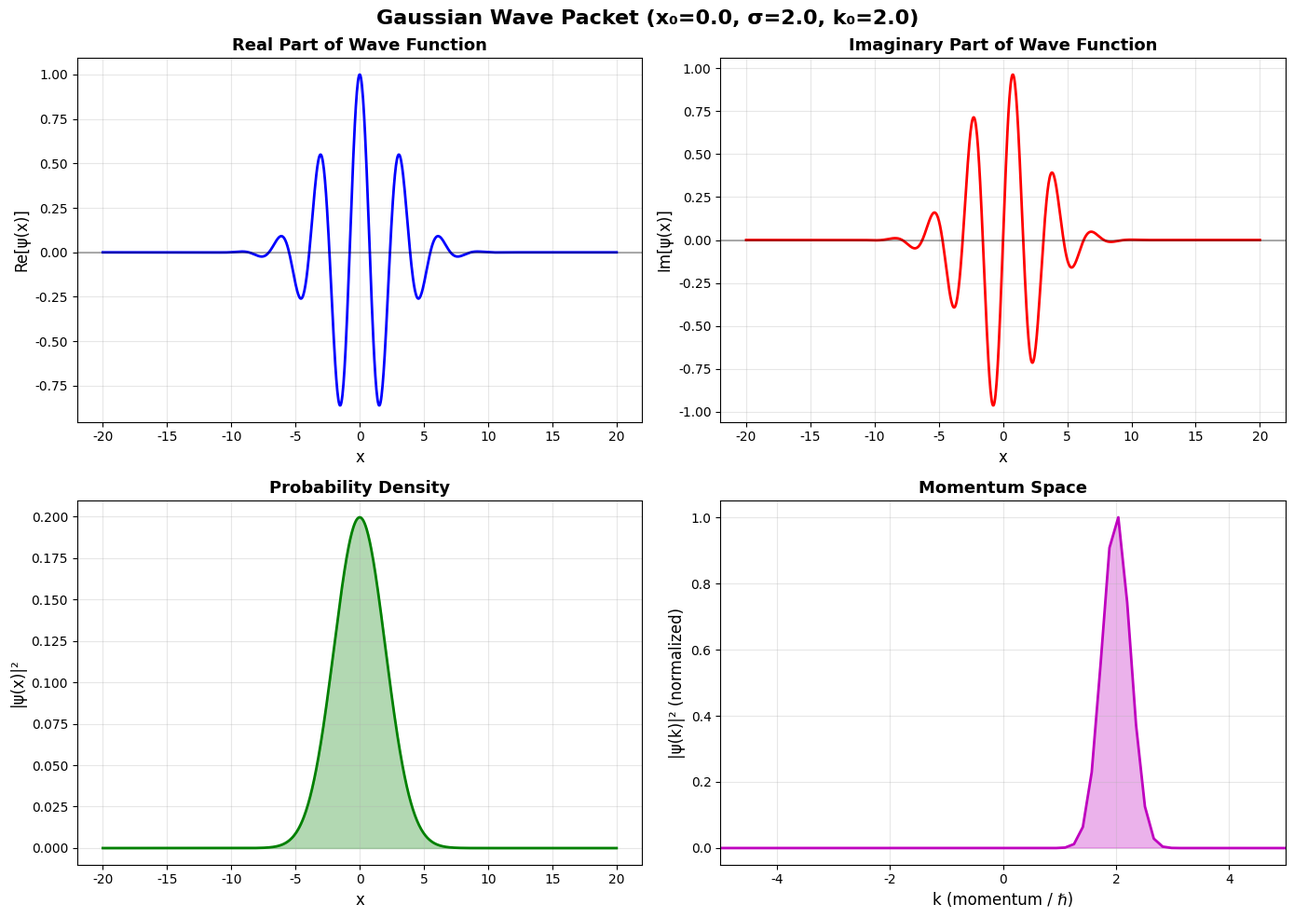
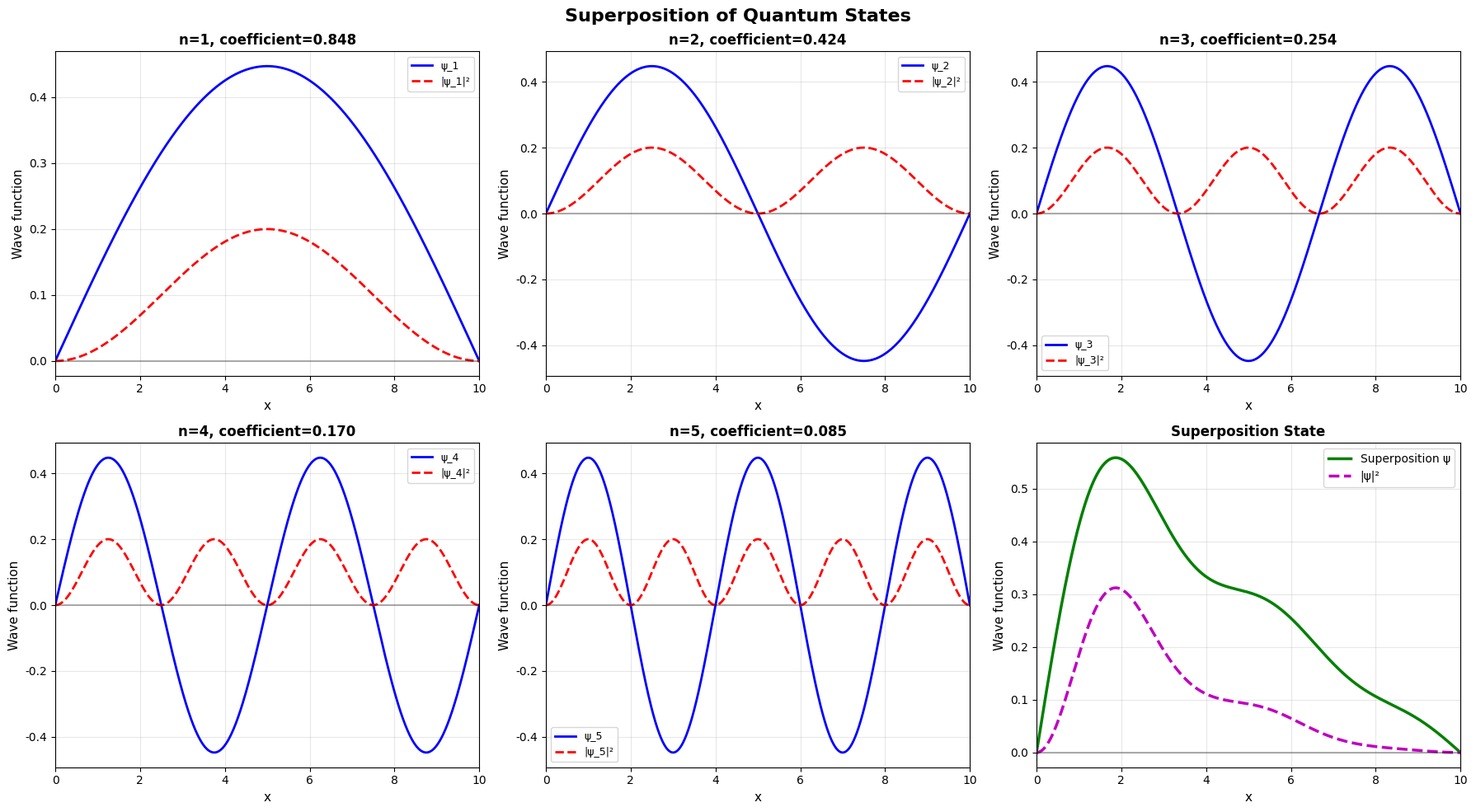
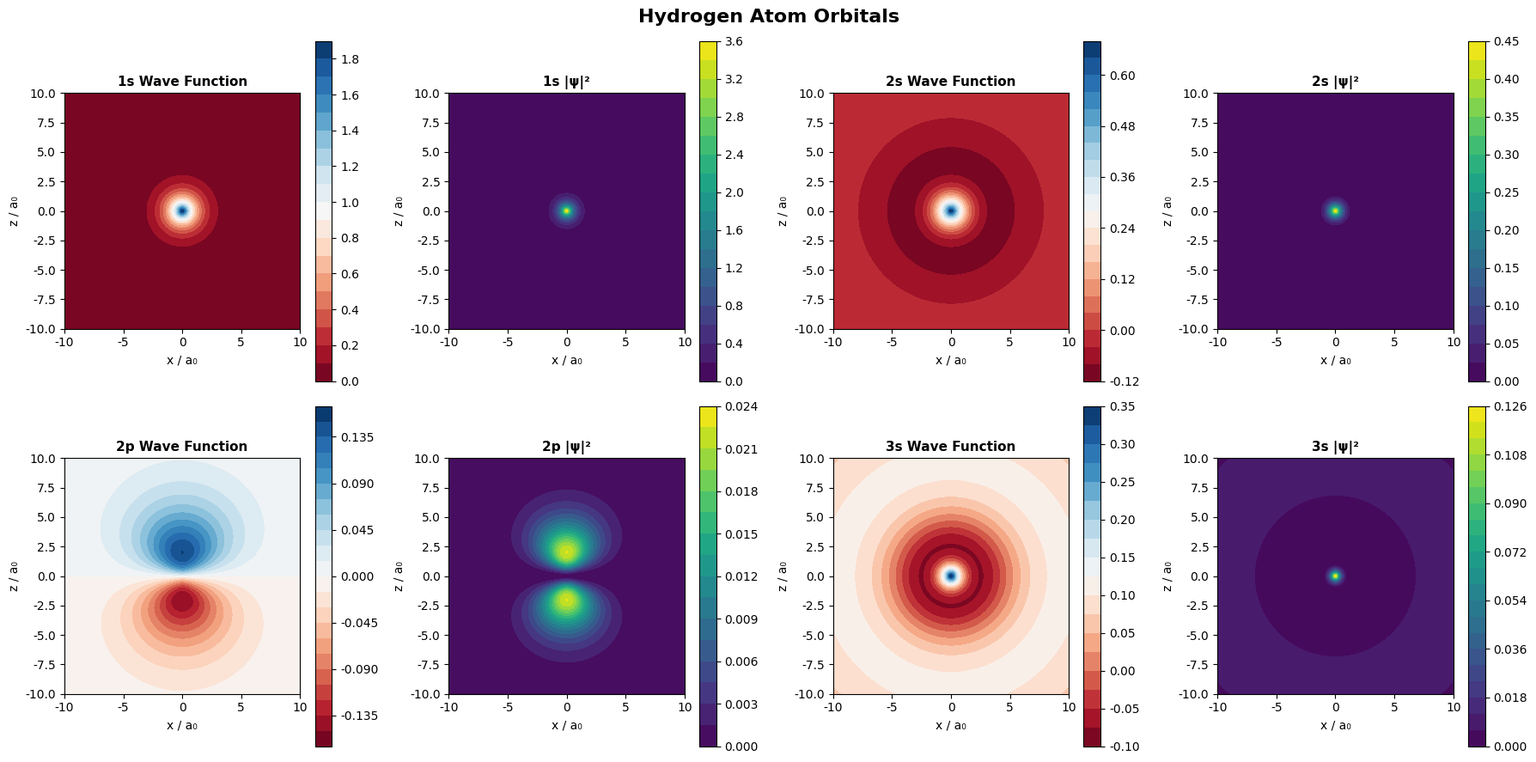

These charts were generated, in order, by the following Python code:
"""
02. Wave Function Visualization
파동함수 시각화

다양한 양자 상태의 파동함수를 시각화하고
시간에 따른 진화를 애니메이션으로 표현
"""

import sys
import numpy as np
import matplotlib.pyplot as plt
from matplotlib.gridspec import GridSpec
from matplotlib.animation import FuncAnimation
import os

sys.stdout.reconfigure(encoding='utf-8')
plt.rcParams['font.family'] = 'Malgun Gothic'
plt.rcParams['axes.unicode_minus'] = False

# 출력 디렉토리 확인
output_dir = 'outputs'
if not os.path.exists(output_dir):
    os.makedirs(output_dir)

print("="*70)
print("Wave Function Visualization")
print("="*70)

# 물리 상수
hbar = 1.0
m = 1.0

# ============================================================================
# 1. Gaussian Wave Packet (가우시안 파동 패킷)
# ============================================================================

print("\n" + "="*70)
print("1. Gaussian Wave Packet")
print("="*70)

# 격자 설정
x = np.linspace(-20, 20, 1000)
dx = x[1] - x[0]

# 가우시안 파동 패킷 파라미터
x0 = 0.0      # 중심 위치
sigma = 2.0   # 너비
k0 = 2.0      # 평균 운동량 (ℏk0)

# 시간 t=0에서의 파동함수
psi_real = np.exp(-(x - x0)**2 / (4 * sigma**2)) * np.cos(k0 * x)
psi_imag = np.exp(-(x - x0)**2 / (4 * sigma**2)) * np.sin(k0 * x)
psi = psi_real + 1j * psi_imag

# 정규화
norm = np.sqrt(np.sum(np.abs(psi)**2) * dx)
psi = psi / norm

# 확률 밀도
prob = np.abs(psi)**2

print(f"파동 패킷 파라미터:")
print(f"  중심 위치: x0 = {x0}")
print(f"  너비: σ = {sigma}")
print(f"  평균 운동량: ℏk0 = {hbar * k0:.2f}")
print(f"  불확정성 원리: Δx·Δp ≈ {sigma * hbar * 1:.2f} (≥ ℏ/2 = {hbar/2:.2f})")

# 시각화
fig, axes = plt.subplots(2, 2, figsize=(14, 10))

# 실수부
ax1 = axes[0, 0]
ax1.plot(x, psi_real, 'b-', linewidth=2)
ax1.axhline(y=0, color='k', linestyle='-', alpha=0.3)
ax1.set_xlabel('x', fontsize=12)
ax1.set_ylabel('Re[ψ(x)]', fontsize=12)
ax1.set_title('Real Part of Wave Function', fontsize=13, fontweight='bold')
ax1.grid(True, alpha=0.3)

# 허수부
ax2 = axes[0, 1]
ax2.plot(x, psi_imag, 'r-', linewidth=2)
ax2.axhline(y=0, color='k', linestyle='-', alpha=0.3)
ax2.set_xlabel('x', fontsize=12)
ax2.set_ylabel('Im[ψ(x)]', fontsize=12)
ax2.set_title('Imaginary Part of Wave Function', fontsize=13, fontweight='bold')
ax2.grid(True, alpha=0.3)

# 확률 밀도
ax3 = axes[1, 0]
ax3.plot(x, prob, 'g-', linewidth=2)
ax3.fill_between(x, 0, prob, alpha=0.3, color='g')
ax3.set_xlabel('x', fontsize=12)
ax3.set_ylabel('|ψ(x)|²', fontsize=12)
ax3.set_title('Probability Density', fontsize=13, fontweight='bold')
ax3.grid(True, alpha=0.3)

# 운동량 공간
ax4 = axes[1, 1]
# 푸리에 변환
psi_k = np.fft.fftshift(np.fft.fft(psi))
k = np.fft.fftshift(np.fft.fftfreq(len(x), dx)) * 2 * np.pi
prob_k = np.abs(psi_k)**2
prob_k = prob_k / np.max(prob_k)  # 정규화

ax4.plot(k, prob_k, 'm-', linewidth=2)
ax4.fill_between(k, 0, prob_k, alpha=0.3, color='m')
ax4.set_xlabel('k (momentum / ℏ)', fontsize=12)
ax4.set_ylabel('|ψ(k)|² (normalized)', fontsize=12)
ax4.set_title('Momentum Space', fontsize=13, fontweight='bold')
ax4.grid(True, alpha=0.3)
ax4.set_xlim(-5, 5)

plt.suptitle(f'Gaussian Wave Packet (x₀={x0}, σ={sigma}, k₀={k0})', 
             fontsize=16, fontweight='bold')
plt.tight_layout()
plt.savefig(f'{output_dir}/02_gaussian_wave_packet.png', dpi=150, bbox_inches='tight')
print(f"\n✓ 그래프 저장: {output_dir}/02_gaussian_wave_packet.png")
plt.close()

# ============================================================================
# 2. Superposition of States (상태의 중첩)
# ============================================================================

print("\n" + "="*70)
print("2. Superposition of States (Particle in a Box)")
print("="*70)

# Infinite square well 고유함수
L = 10.0
x = np.linspace(0, L, 1000)

def psi_n(x, n, L):
    """Infinite square well의 n번째 고유함수"""
    return np.sqrt(2/L) * np.sin(n * np.pi * x / L)

# 여러 상태의 중첩
n_max = 5
coefficients = np.array([1, 0.5, 0.3, 0.2, 0.1])  # 각 상태의 계수
coefficients = coefficients / np.linalg.norm(coefficients)  # 정규화

print(f"중첩 상태: ψ = Σ c_n ψ_n")
for i in range(n_max):
    print(f"  c_{i+1} = {coefficients[i]:.3f}")

# 중첩된 파동함수
psi_superposition = np.zeros_like(x)
for n in range(1, n_max + 1):
    psi_superposition += coefficients[n-1] * psi_n(x, n, L)

prob_superposition = psi_superposition**2

# 시각화
fig, axes = plt.subplots(2, 3, figsize=(18, 10))

# 개별 고유함수
for i in range(n_max):
    ax = axes[i//3, i%3]
    psi = psi_n(x, i+1, L)
    prob = psi**2
    
    ax.plot(x, psi, 'b-', linewidth=2, label=f'ψ_{i+1}')
    ax.plot(x, prob, 'r--', linewidth=2, label=f'|ψ_{i+1}|²')
    ax.axhline(y=0, color='k', linestyle='-', alpha=0.3)
    
    ax.set_xlabel('x', fontsize=11)
    ax.set_ylabel('Wave function', fontsize=11)
    ax.set_title(f'n={i+1}, coefficient={coefficients[i]:.3f}', 
                fontsize=12, fontweight='bold')
    ax.legend(fontsize=9)
    ax.grid(True, alpha=0.3)
    ax.set_xlim(0, L)

# 중첩 상태
ax = axes[1, 2]
ax.plot(x, psi_superposition, 'g-', linewidth=2.5, label='Superposition ψ')
ax.plot(x, prob_superposition, 'm--', linewidth=2.5, label='|ψ|²')
ax.axhline(y=0, color='k', linestyle='-', alpha=0.3)

ax.set_xlabel('x', fontsize=11)
ax.set_ylabel('Wave function', fontsize=11)
ax.set_title('Superposition State', fontsize=12, fontweight='bold')
ax.legend(fontsize=10)
ax.grid(True, alpha=0.3)
ax.set_xlim(0, L)

plt.suptitle('Superposition of Quantum States', fontsize=16, fontweight='bold')
plt.tight_layout()
plt.savefig(f'{output_dir}/02_superposition_states.png', dpi=150, bbox_inches='tight')
print(f"✓ 그래프 저장: {output_dir}/02_superposition_states.png")
plt.close()

# ============================================================================
# 3. 3D Hydrogen Atom Orbitals (수소 원자 오비탈)
# ============================================================================

print("\n" + "="*70)
print("3. Hydrogen Atom Orbitals (2D Cross-sections)")
print("="*70)

# Bohr radius
a0 = 1.0

def R_nl(r, n, l):
    """동경 파동함수 (간단한 형태)"""
    if n == 1 and l == 0:  # 1s
        return 2 * (1/a0)**(3/2) * np.exp(-r/a0)
    elif n == 2 and l == 0:  # 2s
        return (1/(2*np.sqrt(2))) * (1/a0)**(3/2) * (2 - r/a0) * np.exp(-r/(2*a0))
    elif n == 2 and l == 1:  # 2p
        return (1/(2*np.sqrt(6))) * (1/a0)**(3/2) * (r/a0) * np.exp(-r/(2*a0))
    elif n == 3 and l == 0:  # 3s
        return (1/(9*np.sqrt(3))) * (1/a0)**(3/2) * (6 - 6*r/a0 + (r/a0)**2) * np.exp(-r/(3*a0))
    else:
        return np.zeros_like(r)

# 2D 격자 (xz 평면)
x = np.linspace(-10*a0, 10*a0, 200)
z = np.linspace(-10*a0, 10*a0, 200)
X, Z = np.meshgrid(x, z)
R = np.sqrt(X**2 + Z**2)

# 오비탈 계산
orbitals = {
    '1s': R_nl(R, 1, 0),
    '2s': R_nl(R, 2, 0),
    '2p': R_nl(R, 2, 1) * Z / (R + 1e-10),  # p_z 오비탈
    '3s': R_nl(R, 3, 0)
}

print("수소 원자 오비탈 (2D 단면):")
for name in orbitals.keys():
    print(f"  {name} 오비탈")

# 시각화
fig, axes = plt.subplots(2, 4, figsize=(18, 9))

for idx, (name, psi) in enumerate(orbitals.items()):
    prob = psi**2
    
    # 행과 열 인덱스 계산 (2행 x 4열)
    row = idx // 2  # 0, 0, 1, 1
    col_offset = (idx % 2) * 2  # 0, 2, 0, 2
    
    # 파동함수
    ax1 = axes[row, col_offset]
    im1 = ax1.contourf(X/a0, Z/a0, psi, levels=20, cmap='RdBu')
    ax1.set_xlabel('x / a₀', fontsize=10)
    ax1.set_ylabel('z / a₀', fontsize=10)
    ax1.set_title(f'{name} Wave Function', fontsize=11, fontweight='bold')
    ax1.set_aspect('equal')
    plt.colorbar(im1, ax=ax1)
    
    # 확률 밀도
    ax2 = axes[row, col_offset + 1]
    im2 = ax2.contourf(X/a0, Z/a0, prob, levels=20, cmap='viridis')
    ax2.set_xlabel('x / a₀', fontsize=10)
    ax2.set_ylabel('z / a₀', fontsize=10)
    ax2.set_title(f'{name} |ψ|²', fontsize=11, fontweight='bold')
    ax2.set_aspect('equal')
    plt.colorbar(im2, ax=ax2)

plt.suptitle('Hydrogen Atom Orbitals', fontsize=16, fontweight='bold')
plt.tight_layout()
plt.savefig(f'{output_dir}/02_hydrogen_orbitals.png', dpi=150, bbox_inches='tight')
print(f"✓ 그래프 저장: {output_dir}/02_hydrogen_orbitals.png")
plt.close()

# ============================================================================
# 요약
# ============================================================================

print("\n" + "="*70)
print("실험 완료!")
print("="*70)
print(f"""
파동함수 시각화:
✓ Gaussian Wave Packet: 위치-운동량 표현
✓ Superposition States: 양자 중첩 원리
✓ Hydrogen Orbitals: 2D 단면 및 확률 밀도

물리적 의미:
- |ψ|²: 확률 밀도
- 불확정성 원리: Δx·Δp ≥ ℏ/2
- 중첩 원리: 양자 간섭 효과

생성된 파일:
1. {output_dir}/02_gaussian_wave_packet.png
2. {output_dir}/02_superposition_states.png
3. {output_dir}/02_hydrogen_orbitals.png
""")
